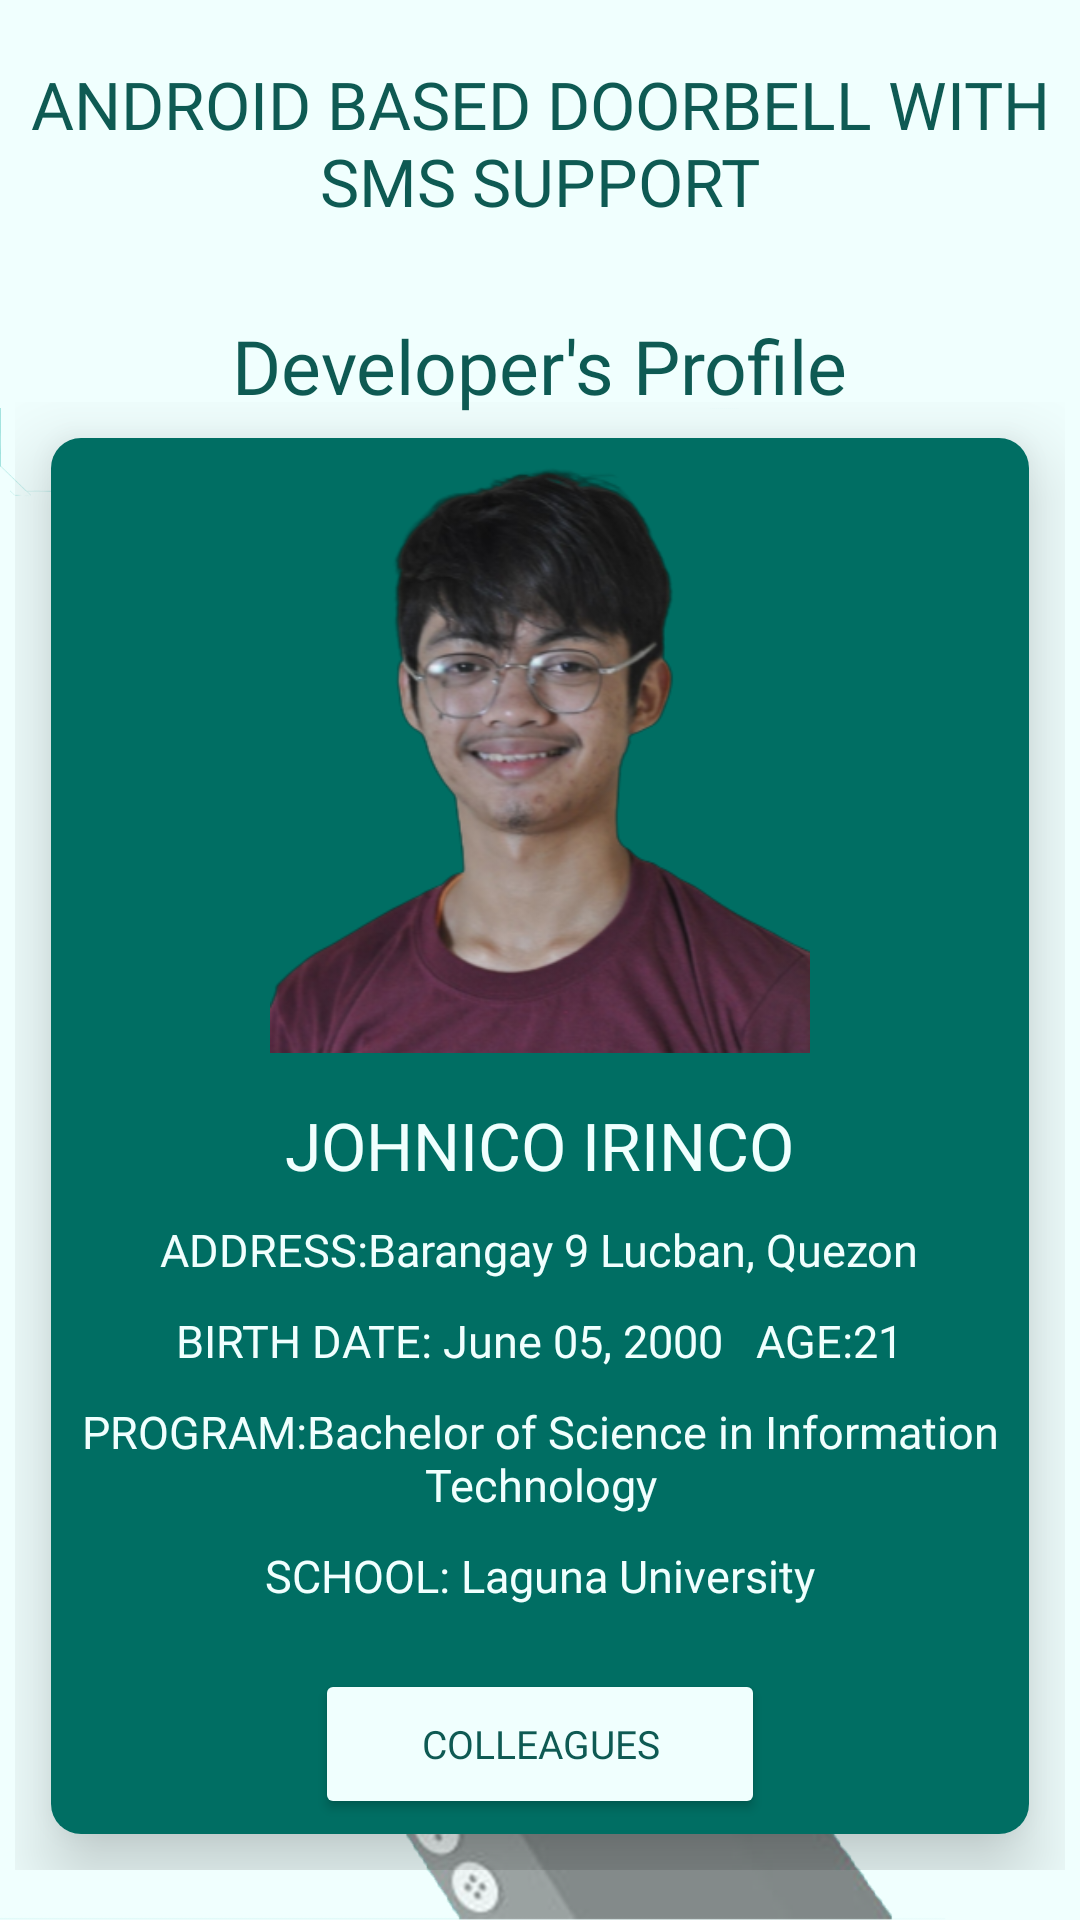

The Android layout XML behind this screen, and the referenced resources:
<!-- AndroidManifest.xml: application theme Theme.Design.NoActionBar -->
<!-- res/layout/fragment_nico.xml -->
<?xml version="1.0" encoding="utf-8"?>
<ScrollView
    xmlns:android="http://schemas.android.com/apk/res/android"
    xmlns:app="http://schemas.android.com/apk/res-auto"
    xmlns:tools="http://schemas.android.com/tools"
    android:layout_width="match_parent"
    android:layout_height="match_parent"
    android:background="@drawable/bg25"
    tools:context="com.smsnotif.doorbellsms.nico">

    <LinearLayout
        android:orientation="vertical"
        android:layout_width="match_parent"
        android:layout_height="wrap_content">

        <RelativeLayout
            android:layout_marginTop="10dp"
            android:layout_width="match_parent"
            android:layout_height="wrap_content">

            <TextView
                android:id="@id/title"
                android:layout_width="wrap_content"
                android:layout_height="wrap_content"
                android:layout_alignParentTop="true"
                android:layout_centerHorizontal="true"
                android:layout_marginTop="10dp"
                android:gravity="center"
                android:fontFamily="@font/aquirebold"
                android:text="ANDROID BASED DOORBELL WITH SMS SUPPORT"
                android:textColor="#0E5A53"
                android:textSize="22sp" />
            <TextView
                android:id="@id/title_t2"
                android:layout_width="wrap_content"
                android:layout_height="wrap_content"
                android:layout_below="@id/title"
                android:layout_marginTop="30dp"
                android:layout_centerHorizontal="true"
                android:fontFamily="@font/antoniobold"
                android:text="Developer's Profile"
                android:textColor="#0E5A53"
                android:textSize="25sp" />

        </RelativeLayout>
        
        <GridLayout
            android:layout_marginTop="-10dp"
            android:layout_width="match_parent"
            android:layout_height="match_parent"
            android:alignmentMode="alignMargins"
            android:columnCount="1"
            android:columnOrderPreserved="false"
            android:padding="5dp"
            android:rowCount="1"
            android:elevation="15dp">
            <androidx.cardview.widget.CardView
                android:layout_width="wrap_content"
                android:layout_height="wrap_content"
                android:layout_rowWeight="1"
                android:layout_columnWeight="1"
                android:layout_margin="12dp"
                app:cardBackgroundColor="#C9FFFFFF"
                app:cardCornerRadius="10dp"
                app:cardElevation="16dp">

                <LinearLayout
                    android:layout_width="match_parent"
                    android:layout_height="match_parent"
                    android:background="#006E63"
                    android:gravity="center"
                    android:orientation="vertical"
                    android:padding="5dp">

                    <ImageView
                        android:id="@+id/devimg1"
                        android:layout_width="200dp"
                        android:layout_height="200dp"
                        android:src="@drawable/nico"/>

                    <TextView
                        android:layout_width="wrap_content"
                        android:layout_height="wrap_content"
                        android:layout_marginTop="16dp"
                        android:fontFamily="@font/antoniobold"
                        android:text="JOHNICO IRINCO"
                        android:textColor="#F0FFFE"
                        android:textSize="22sp" />
                    <TextView
                        android:layout_width="wrap_content"
                        android:layout_height="wrap_content"
                        android:layout_marginTop="10dp"
                        android:fontFamily="@font/antoniobold"
                        android:text="ADDRESS:Barangay 9 Lucban, Quezon"
                        android:textColor="#F0FFFE"
                        android:textSize="15sp" />
                    <TextView
                        android:layout_width="wrap_content"
                        android:layout_height="wrap_content"
                        android:layout_marginTop="10dp"

                        android:fontFamily="@font/antoniobold"
                        android:text="BIRTH DATE: June 05, 2000   AGE:21"
                        android:textColor="#F0FFFE"
                        android:textSize="15sp" />
                    <TextView
                        android:layout_width="wrap_content"
                        android:layout_height="wrap_content"
                        android:layout_marginTop="10dp"
                        android:layout_marginStart="0dp"
                        android:fontFamily="@font/antoniobold"
                        android:textAlignment="center"
                        android:text="PROGRAM:Bachelor of Science in Information Technology"
                        android:textColor="#F0FFFE"
                        android:textSize="15sp" />
                    <TextView
                        android:layout_width="wrap_content"
                        android:layout_height="wrap_content"
                        android:layout_marginTop="10dp"
                        android:fontFamily="@font/antoniobold"
                        android:text="SCHOOL: Laguna University"
                        android:textColor="#F0FFFE"
                        android:textSize="15sp"
                        android:layout_marginBottom="20dp"/>
                    <Button
                        android:id="@+id/btnback"
                        android:layout_width="150dp"
                        android:layout_height="50dp"
                        android:layout_below="@+id/account"
                        android:layout_alignParentStart="true"
                        android:layout_alignParentEnd="true"
                        android:layout_marginStart="100dp"
                        android:layout_marginTop="1dp"
                        android:layout_marginEnd="100dp"
                        android:fontFamily="@font/antoniobold"
                        android:text="Colleagues"
                        android:textColor="#0E5A53"
                        android:textSize="13sp"
                        app:backgroundTint="#F0FFFE" />

                </LinearLayout>
            </androidx.cardview.widget.CardView>

        </GridLayout>
    </LinearLayout>


</ScrollView>
<!-- resources referenced by this layout -->
<resources>
  <!-- drawable bg25: png bitmap (drawable, 465419 bytes) -->
  <!-- drawable nico: png bitmap (drawable, 108002 bytes) -->
</resources>
